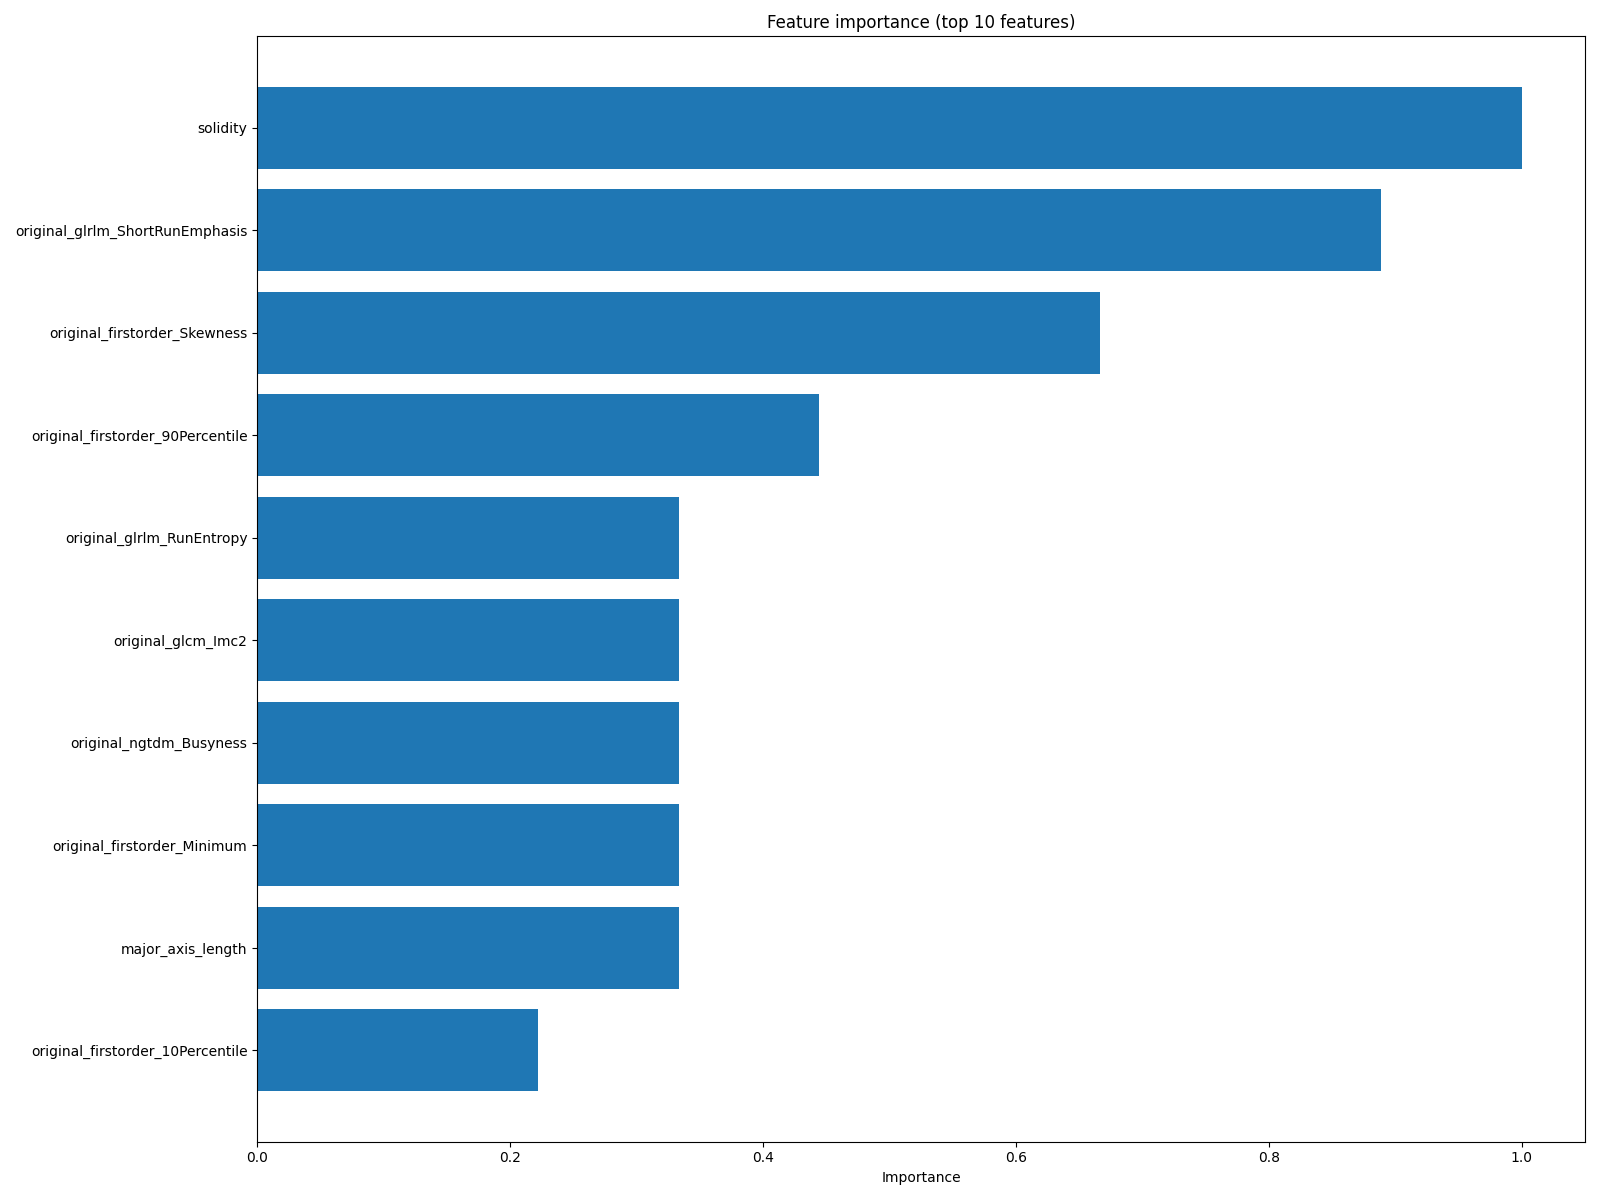

The table this chart was drawn from, first rows:
feature, importance
solidity, 1.0
original_glrlm_ShortRunEmphasis, 0.8889
original_firstorder_Skewness, 0.6667
original_firstorder_90Percentile, 0.4444
original_glrlm_RunEntropy, 0.3333
original_glcm_Imc2, 0.3333
original_ngtdm_Busyness, 0.3333
original_firstorder_Minimum, 0.3333
major_axis_length, 0.3333
original_firstorder_10Percentile, 0.2222
original_glrlm_ShortRunLowGrayLevelEmpha…, 0.2222
original_ngtdm_Strength, 0.2222
original_glrlm_RunLengthNonUniformityNor…, 0.2222
convex_area, 0.2222
original_glrlm_RunLengthNonUniformity, 0.2222
feret_diameter_max, 0.2222
original_glcm_ClusterTendency, 0.2222
orientation, 0.2222
original_firstorder_Range, 0.2222
original_firstorder_Median, 0.2222
original_firstorder_InterquartileRange, 0.2222
original_firstorder_Maximum, 0.2222
original_firstorder_Variance, 0.1111
minor_axis_length, 0.1111
original_firstorder_Energy, 0.1111
original_gldm_LargeDependenceHighGrayLev…, 0.1111
original_glrlm_ShortRunHighGrayLevelEmph…, 0.1111
circularity, 0.1111
original_firstorder_MeanAbsoluteDeviatio…, 0.1111
original_glrlm_RunVariance, 0.1111
original_firstorder_Mean, 0.1111
eccentricity, 0.1111
original_firstorder_RobustMeanAbsoluteDe…, 0.1111
original_glrlm_HighGrayLevelRunEmphasis, 0.1111
original_glrlm_RunPercentage, 0.0
original_glszm_LargeAreaLowGrayLevelEmph…, 0.0
original_glszm_GrayLevelNonUniformity, 0.0
original_glszm_GrayLevelNonUniformityNor…, 0.0
original_glszm_GrayLevelVariance, 0.0
original_glszm_HighGrayLevelZoneEmphasis, 0.0
original_glszm_LargeAreaEmphasis, 0.0
original_glszm_LargeAreaHighGrayLevelEmp…, 0.0
original_ngtdm_Coarseness, 0.0
original_glszm_LowGrayLevelZoneEmphasis, 0.0
original_glszm_SizeZoneNonUniformity, 0.0
perimeter_crofton, 0.0
perimeter, 0.0
equivalent_diameter, 0.0
bbox_area, 0.0
area, 0.0
original_ngtdm_Contrast, 0.0
original_ngtdm_Complexity, 0.0
original_glrlm_LongRunLowGrayLevelEmphas…, 0.0
original_glszm_ZoneVariance, 0.0
original_glszm_ZonePercentage, 0.0
original_glszm_ZoneEntropy, 0.0
original_glszm_SmallAreaLowGrayLevelEmph…, 0.0
original_glszm_SmallAreaHighGrayLevelEmp…, 0.0
original_glszm_SmallAreaEmphasis, 0.0
original_glszm_SizeZoneNonUniformityNorm…, 0.0
... 47 more rows
